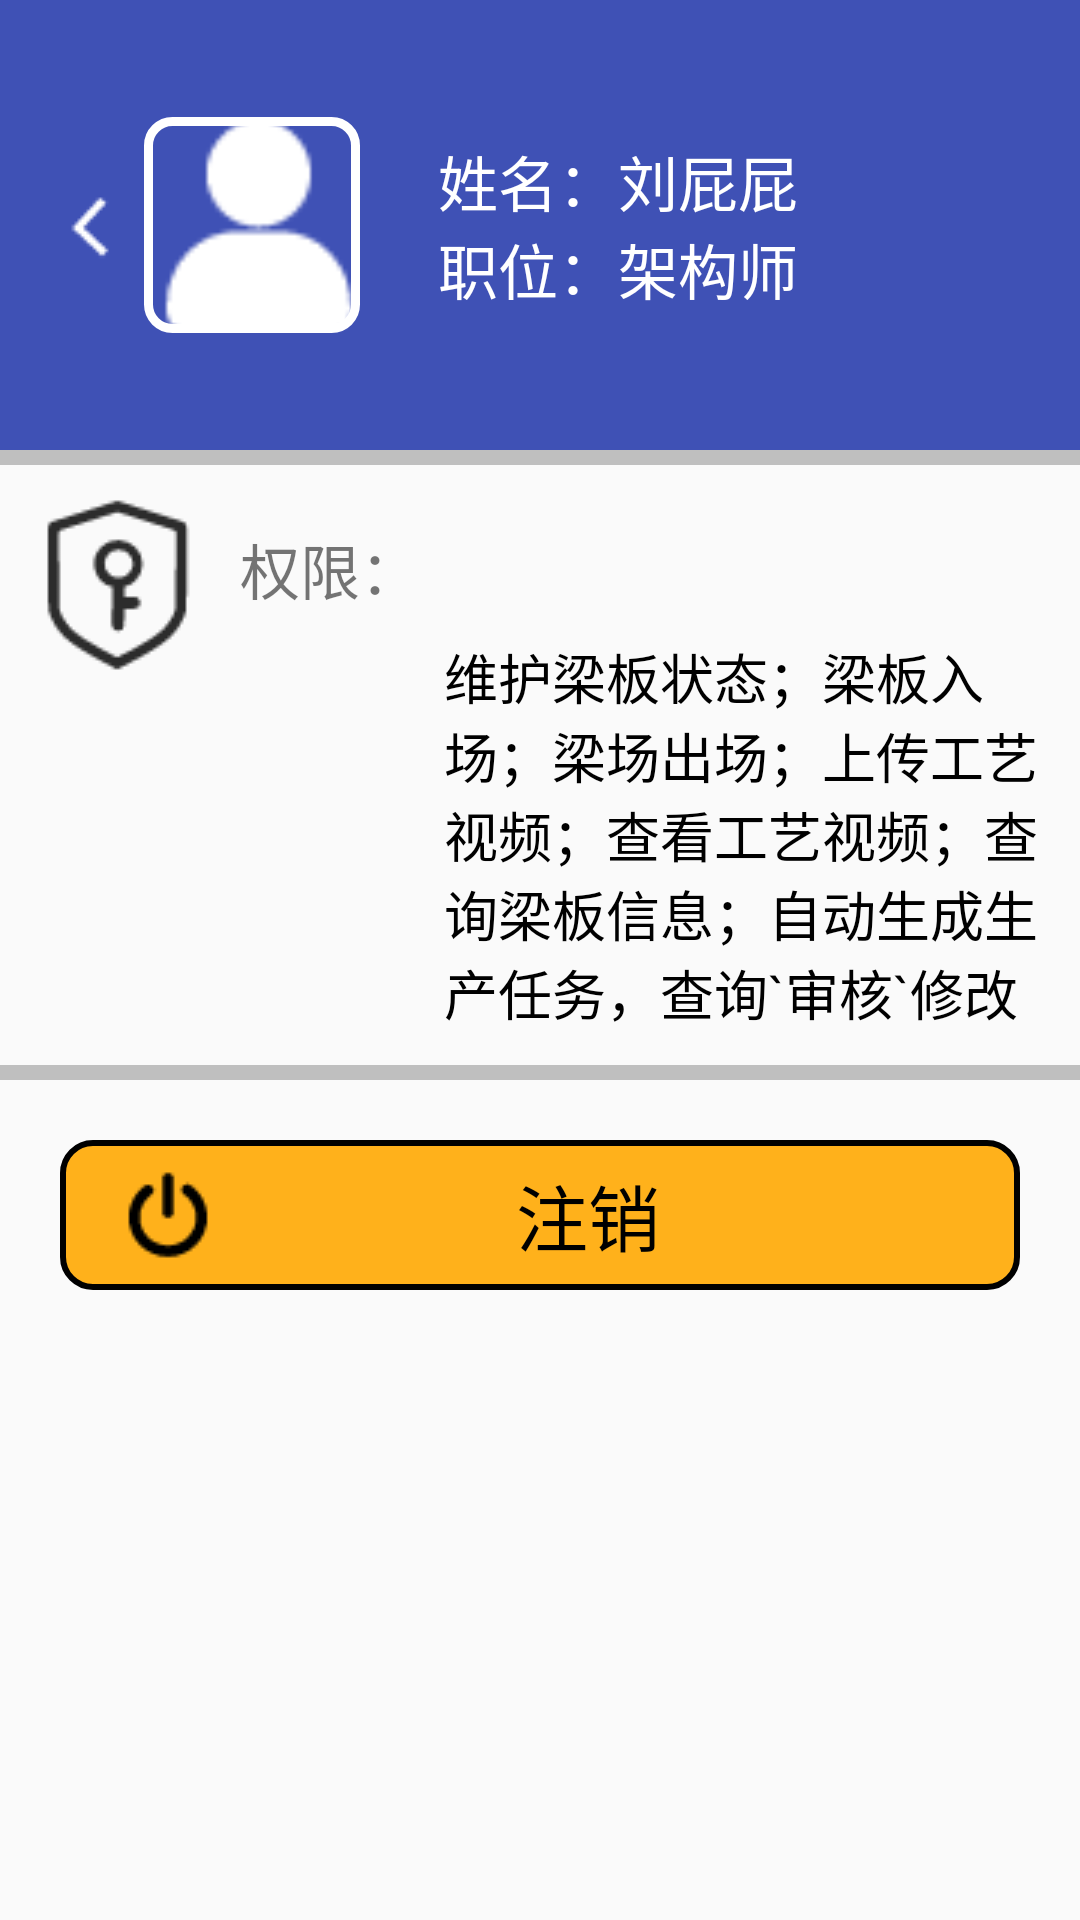

Reconstruct the res/layout file that produces this screen, plus the resources it refers to.
<!-- AndroidManifest.xml: application theme AppTheme -->
<!-- res/layout/activity_user.xml -->
<?xml version="1.0" encoding="utf-8"?>
<LinearLayout
    xmlns:android="http://schemas.android.com/apk/res/android"
    android:orientation="vertical"
    android:layout_width="match_parent"
    android:layout_height="match_parent"
    >

    <LinearLayout
        android:layout_width="match_parent"
        android:layout_height="150dp"
        android:orientation="horizontal"
        android:background="@color/colorPrimary"
        android:paddingStart="16dp"
        >

        <ImageView
            android:id="@+id/iv_user_back"
            android:layout_width="wrap_content"
            android:layout_height="match_parent"
            android:src="@drawable/icon_back"
            />

        <ImageView
            android:id="@+id/user_icon"
            android:layout_width="72dp"
            android:layout_height="72dp"
            android:layout_gravity="center_vertical"
            android:background="@drawable/user_head_image"
            android:src="@drawable/user1" />

        <LinearLayout
            android:layout_width="match_parent"
            android:layout_height="match_parent"
            android:orientation="vertical"
            android:paddingStart="26dp"
            >


            <TextView
                android:id="@+id/tv_username"
                android:layout_width="match_parent"
                android:layout_height="0dp"
                android:layout_weight="1"
                android:gravity="bottom"
                android:text="姓名：刘屁屁"
                android:textColor="@android:color/white"
                android:textSize="20sp" />

            <TextView
                android:id="@+id/tv_position"
                android:layout_width="match_parent"
                android:layout_height="0dp"
                android:layout_weight="1"
                android:gravity="start"
                android:text="职位：架构师"
                android:textSize="20sp"
                android:textColor="@android:color/white" />

        </LinearLayout>

    </LinearLayout>

    <View
        android:layout_width="match_parent"
        android:layout_height="5dp"
        android:background="#BFBFBF"
        />

    <RelativeLayout
        android:layout_width="match_parent"
        android:layout_height="200dp">

        <ImageView
            android:id="@+id/JurisdictionBack"
            android:layout_width="wrap_content"
            android:layout_height="wrap_content"
            android:layout_margin="8dp"
            android:background="@drawable/jurisdiction"
            />

        <TextView
            android:id="@+id/JurisdictionText"
            android:layout_width="wrap_content"
            android:layout_height="wrap_content"
            android:text="权限："
            android:textSize="20sp"
            android:layout_marginTop="20sp"
            android:layout_toEndOf="@+id/JurisdictionBack"
            />
        <TextView
            android:id="@+id/JurisdictionContent"
            android:layout_width="wrap_content"
            android:layout_height="wrap_content"
            android:text="维护梁板状态；梁板入场；梁场出场；上传工艺视频；查看工艺视频；查询梁板信息；自动生成生产任务，查询`审核`修改生产任务"
            android:textColor="@color/colorbackg2"
            android:layout_toEndOf="@id/JurisdictionText"
            android:layout_below="@id/JurisdictionText"
            android:textSize="18sp"
            android:padding="8dp"
            />

    </RelativeLayout>

    <View
        android:layout_width="match_parent"
        android:layout_height="5dp"
        android:background="#BFBFBF"
        />

    <TextView
        android:id="@+id/tv_canel"
        android:layout_width="match_parent"
        android:layout_height="50dp"
        android:background="@drawable/user_logout"
        android:drawableLeft="@drawable/cancel"
        android:gravity="center"
        android:layout_margin="20dp"
        android:paddingEnd="20dp"
        android:paddingStart="20dp"
        android:text="注销"
        android:textColor="@color/colorbackg2"
        android:textSize="24sp"
        />


</LinearLayout>
<!-- resources referenced by this layout -->
<resources>
  <color name="colorPrimary">#3F51B5</color>
  <color name="colorbackg2">#000</color>
  <!-- drawable cancel: png bitmap (drawable, 602 bytes) -->
  <!-- drawable icon_back: png bitmap (drawable, 346 bytes) -->
  <!-- drawable jurisdiction: png bitmap (drawable, 1599 bytes) -->
  <!-- drawable user1: png bitmap (drawable, 772 bytes) -->
  <!-- drawable user_head_image (drawable) -->
  <?xml version="1.0" encoding="utf-8"?>
  <shape xmlns:android="http://schemas.android.com/apk/res/android">
  
      <stroke
          android:width="3dp"
          android:color="@android:color/white"
          />
      <corners
          android:radius="8dp"
          />
  </shape>
  <!-- drawable user_logout (drawable) -->
  <?xml version="1.0" encoding="utf-8"?>
  <shape
      xmlns:android="http://schemas.android.com/apk/res/android"
      android:shape="rectangle">
      <solid android:color="@color/exit"/>
      <stroke
          android:width="2dp"
          android:color="@color/colorbackg2"
          />
      <corners
          android:radius="10dp"
          />
  
  </shape>
  <style name="AppTheme" parent="Theme.AppCompat.Light.DarkActionBar">
          
          <item name="colorPrimary">@color/colorPrimary</item>
          <item name="colorPrimaryDark">@color/colorPrimaryDark</item>
          <item name="colorAccent">@color/colorAccent</item>
      </style>
  <color name="exit">#FFB11B</color>
  <color name="colorPrimaryDark">#303F9F</color>
  <color name="colorAccent">#FF4081</color>
</resources>
